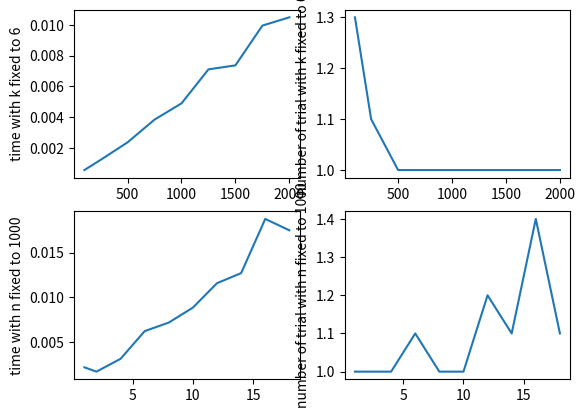

This figure's Python source:
#!/usr/bin/python3

from random import randint
import matplotlib.pyplot as plt
from datetime import datetime

class Student:
    def __init__(self, id):
        self.id = id
        self.papers = set()
    def assign_paper(self, paper):
        self.papers.add(paper)
    def __str__(self):
        return str(self.id) + ": " + str(self.papers)
    def __eq__(self, other):
        return other and isinstance(other, Student) and other.id == self.id
    def __ne__(self, other):
        return not self.__eq__(other)
    def __hash__(self):
        return hash(self.id)

class Paper:
    def __init__(self, id):
        self.id = id
    def __eq__(self, other):
        return other and isinstance(other, Paper) and other.id == self.id
    def __ne__(self, other):
        return not self.__eq__(other)
    def __hash__(self):
        return hash(self.id)

def create_bundle_graph(n, k):
    students = [Student(x + 1) for x in range(n)]
    papers = [Paper(x + 1) for x in range(n)]

    trial = 0
    while True:
        trial = trial + 1
        # clear student papers
        for student in students:
            student.papers.clear()
        retry = False
        for i in range(k):
            # available paper in each round
            avai_pap = set([paper.id for paper in papers])
            avai_pap_list = list(avai_pap)
            for j in range(len(students)):
                # invalid paper for each student
                invalid = set(students[j].papers)
                invalid.add(students[j].id)
                # if no available paper left, retry
                if avai_pap.issubset(invalid):
                    retry = True
                    break
                while True:
                    index = randint(0, len(avai_pap_list) - 1)
                    paper = avai_pap_list[index]
                    # if the paper is invalid for the student, retry
                    if paper in invalid:
                        continue
                    # if the paper is choosen by others, retry
                    if paper not in avai_pap:
                        continue
                    avai_pap.remove(paper)
                    del avai_pap_list[index]
                    students[j].assign_paper(paper)
                    break
            if retry:
                break
        if retry:
            continue
        # make sure no more than one common paper between every two people
        success = True
        # for i in range(n):
        #     for j in range(i + 1, n):
        #         cnt = len(students[i].papers.intersection(students[j].papers))
        #         if cnt >= 2:
        #             success = False
        #             break
        #     if not success:
        #         break
        if success:
            break

    return students, trial

if __name__ == '__main__':
    plt.figure(1)
    m = 10
    n = [100, 250, 500, 750, 1000, 1250, 1500, 1750, 2000]
    k = [6, 6, 6, 6, 6, 6, 6, 6, 6]
    trial = []
    time = []
    for i in range(len(n)):
        trial.append(0)
        time.append(0)
        for j in range(m):
            start = datetime.now()
            assignments, t = create_bundle_graph(n[i], k[i])
            time[i] = time[i] + (datetime.now() - start).total_seconds()
            trial[i] = trial[i] + t
        time[i] = time[i] / m
        trial[i] = trial[i] / m
    plt.subplot(221)
    plt.plot(n, time)
    plt.ylabel('time with k fixed to 6')
    plt.show()
    plt.subplot(222)
    plt.plot(n, trial)
    plt.ylabel('number of trial with k fixed to 6')
    plt.show()

    n = [1000, 1000, 1000, 1000, 1000, 1000, 1000, 1000, 1000, 1000]
    k = [1, 2, 4, 6, 8, 10, 12, 14, 16, 18]
    trial = []
    time = []
    for i in range(len(n)):
        trial.append(0)
        time.append(0)
        for j in range(m):
            start = datetime.now()
            assignments, t = create_bundle_graph(n[i], k[i])
            time[i] = time[i] + (datetime.now() - start).total_seconds()
            trial[i] = trial[i] + t
        time[i] = time[i] / m
        trial[i] = trial[i] / m
    plt.subplot(223)
    plt.plot(k, time)
    plt.ylabel('time with n fixed to 1000')
    plt.show()
    plt.subplot(224)
    plt.plot(k, trial)
    plt.ylabel('number of trial with n fixed to 1000')
    plt.show()
